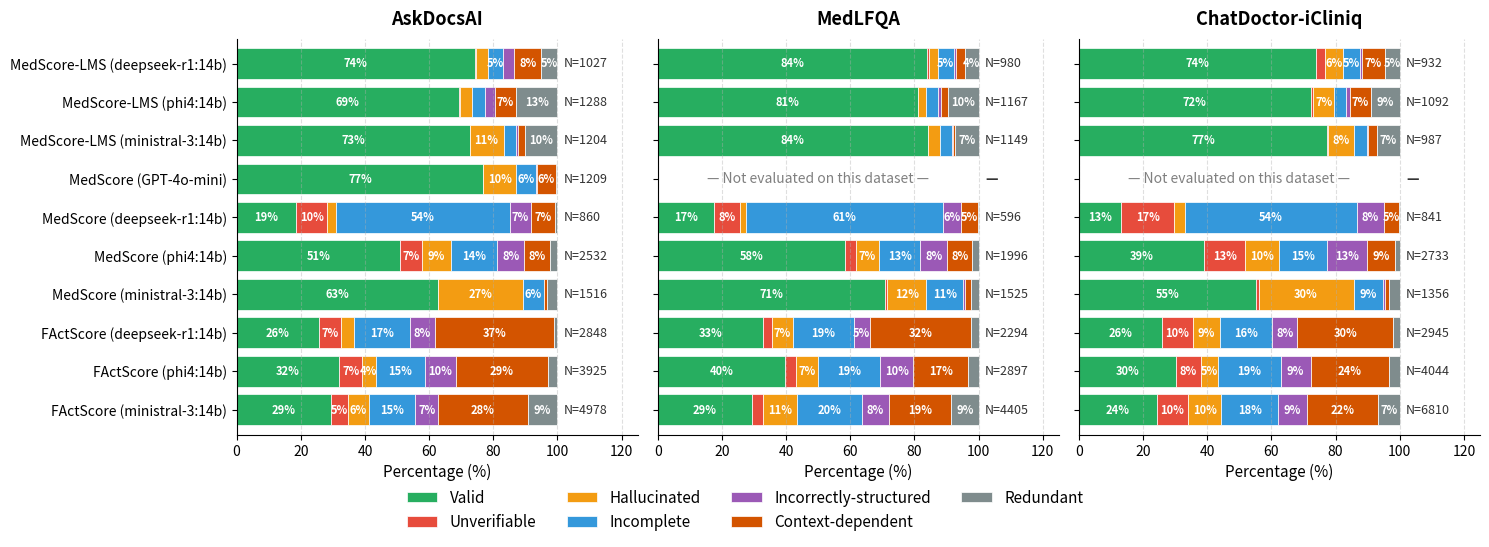

Generate this figure with matplotlib:
import matplotlib.pyplot as plt
import pandas as pd
import os


def generate_combined_chart():
    # 1. Danh sách các method (Trục Y)
    methods = [
        'FActScore (ministral-3:14b)', 'FActScore (phi4:14b)', 'FActScore (deepseek-r1:14b)',
        'MedScore (ministral-3:14b)', 'MedScore (phi4:14b)', 'MedScore (deepseek-r1:14b)',
        'MedScore (GPT-4o-mini)',
        'MedScore-LMS (ministral-3:14b)', 'MedScore-LMS (phi4:14b)', 'MedScore-LMS (deepseek-r1:14b)'
    ]

    # 2. Cấu hình dữ liệu cho cả 3 dataset
    datasets_data = {
        "AskDocsAI": {
            "totals": [4978, 3925, 2848, 1516, 2532, 860, 1209, 1204, 1288, 1027],
            "counts_data": {
                'Valid':                  [1463, 1258, 731,  950, 1291, 160, 930, 874, 892, 763],
                'Unverifiable':           [273,  274,  197,  0,   171,  82,  0,   0,   4,   4],
                'Hallucinated':           [311,  170,  113,  403, 230,  24,  124, 128, 50,  37],
                'Incomplete':             [728,  600,  496,  98,  365,  467, 73,  46,  50,  49],
                'Incorrectly-structured': [349,  378,  223,  0,   213,  56,  4,   7,   40,  36],
                'Context-dependent':      [1398, 1126, 1055, 17,  204,  64,  72,  28,  87,  86],
                'Redundant':              [452,  117,  31,   48,  58,   7,   6,   121, 165, 52]
            }
        },
        "MedLFQA": {
            "totals": [4405,2897,2294,1525,1996,596,0,1149,1167,980],
            "counts_data": {
                'Valid':                  [1294,1153,753,1080,1165,104,0,968,946,822],
                'Unverifiable':           [152,98,62,10,71,48,0,1,0,6],
                'Hallucinated':           [471,196,155,187,139,12,0,40,29,27],
                'Incomplete':             [892,560,431,175,259,365,0,45,46,49],
                'Incorrectly-structured': [361,299,113,8,166,34,0,3,10,8],
                'Context-dependent':      [853,496,729,31,157,32,0,7,24,26],
                'Redundant':              [382,95,51,34,39,1,0,85,112,42]
            }
        },
        "ChatDoctor-iCliniq": {
            "totals": [6810,4044,2945,1356,2733,841,0,987,1092,932],
            "counts_data": {
                'Valid':                  [1650,1220,762,749,1068,111,0,764,789,690],
                'Unverifiable':           [665,317,284,10,350,139,0,2,8,24],
                'Hallucinated':           [707,221,252,402,285,27,0,81,72,52],
                'Incomplete':             [1207,783,478,126,408,452,0,39,39,50],
                'Incorrectly-structured': [615,381,230,6,343,70,0,4,14,6],
                'Context-dependent':      [1501,988,881,17,240,39,0,26,72,68],
                'Redundant':              [465,134,58,46,39,3,0,71,98,42]
            }
        }
    }

    # Màu sắc tiêu chuẩn cho phân loại
    colors = ['#27ae60', '#e74c3c', '#f39c12', '#3498db', '#9b59b6', '#d35400', '#7f8c8d']

    # 3. Khởi tạo Figure gồm 1 hàng x 3 cột. Trục Y dùng chung (sharey=True)
    fig, axes = plt.subplots(nrows=1, ncols=3, figsize=(15, 5.5), sharey=True)

    for i, (dataset_name, data) in enumerate(datasets_data.items()):
        ax = axes[i]
        totals = data['totals']
        counts_data = data['counts_data']

        df_counts = pd.DataFrame(counts_data, index=methods)
        safe_totals = [t if t > 0 else 1 for t in totals]
        df_pct = df_counts.div(safe_totals, axis=0) * 100

        # Vẽ bar chart
        df_pct.plot(kind='barh', stacked=True, color=colors, ax=ax, width=0.8, edgecolor='white', linewidth=0.5)

        # 4. Gắn nhãn phần trăm bên trong thanh bar (Rút gọn để tiết kiệm diện tích)
        for j, col in enumerate(df_counts.columns):
            for k, method in enumerate(methods):
                patch = ax.patches[j * len(methods) + k]
                width = patch.get_width()

                # Chỉ in % nếu vùng đó > 4% để tránh rối mắt trên giấy
                if width > 4.0:
                    x_pos = patch.get_x() + width / 2
                    y_pos = patch.get_y() + patch.get_height() / 2

                    # Bỏ phần thập phân để label ngắn hơn (vd: 29% thay vì 29.39%)
                    label = f"{width:.0f}%"
                    ax.text(x_pos, y_pos, label, ha='center', va='center',
                            fontsize=8, color='white', fontweight='bold')

        # Gắn nhãn tổng số ở bên phải mỗi chart và xử lý riêng cho GPT-4o-mini bị khuyết data
        for k, total in enumerate(totals):
            if methods[k] == 'MedScore (GPT-4o-mini)' and total == 0:
                # Thay thế N=0 bằng dấu gạch ngang
                ax.text(102, k, "—", va='center', fontsize=10, color='#333333', fontweight='bold')

                # In dòng chữ "Not evaluated..." ngay chính giữa khu vực vẽ bar
                ax.text(50, k, "— Not evaluated on this dataset —",
                        ha='center', va='center', fontsize=10, color='gray', fontstyle='italic')
            else:
                ax.text(102, k, f"N={total}", va='center', fontsize=9, color='#333333')

        # Cấu hình thẩm mỹ cho từng subplot
        ax.set_title(dataset_name, fontsize=13, fontweight='bold', pad=10)
        ax.set_xlabel('Percentage (%)', fontsize=11)
        ax.set_xlim(0, 125)  # Nới rộng trục X để chứa text N=...

        if i == 0:
            ax.invert_yaxis()  # Chỉ cần lật trục Y ở chart đầu tiên do sharey=True
            ax.set_ylabel('')  # Bỏ chữ "None" ở trục Y

        ax.spines['top'].set_visible(False)
        ax.spines['right'].set_visible(False)
        ax.grid(axis='x', linestyle='--', alpha=0.4)

        # Xóa legend mặc định của từng subplot
        ax.get_legend().remove()

    # 5. Căn chỉnh Layout và Legend chung
    plt.tight_layout()
    # Chừa chính xác 15% diện tích bên dưới cho legend, và giảm khoảng cách 3 cột
    plt.subplots_adjust(bottom=0.2, wspace=0.05)

    handles, labels = axes[0].get_legend_handles_labels()
    # Đặt legend nằm gọn trong vùng không gian bottom vừa chừa ra
    fig.legend(handles, labels, loc='lower center', bbox_to_anchor=(0.5, 0.0),
               ncol=4, frameon=False, fontsize=11)

    # Lưu file
    plt.savefig('combined_claim_quality_statistic.pdf', bbox_inches='tight')
    plt.savefig('combined_claim_quality_statistic.png', dpi=300, bbox_inches='tight')
    print(f"Files were created successfully in {os.getcwd()}")


if __name__ == "__main__":
    generate_combined_chart()
